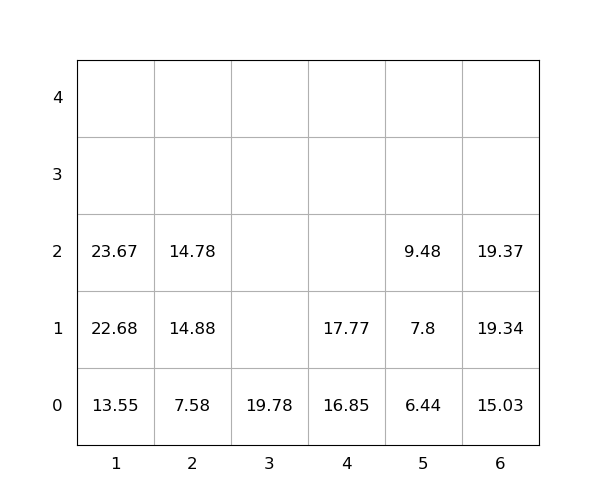

The file beside this chart, header and first rows:
idx, loc_x, loc_y, loc_z, weight, group, score, seq, reloc, size(ft)
1, 2, 0, 0, 7.58, 0, 7.58, 0, 0, 20
2, 3, 0, 0, 19.78, 0, 19.78, 0, 0, 20
3, 6, 0, 0, 15.03, 0, 15.03, 0, 0, 20
4, 6, 0, 1, 19.34, 0, 19.34, 1, 0, 20
5, 5, 0, 0, 6.44, 0, 6.44, 2, 0, 20
6, 6, 0, 2, 19.37, 0, 19.37, 3, 0, 20
7, 4, 0, 0, 16.85, 0, 16.85, 4, 0, 20
8, 5, 0, 1, 7.8, 0, 7.8, 5, 0, 20
9, 2, 0, 1, 14.88, 0, 14.88, 6, 0, 20
10, 2, 0, 2, 14.78, 0, 14.78, 7, 0, 20
11, 1, 0, 0, 13.55, 0, 13.55, 8, 0, 20
12, 4, 0, 1, 17.77, 0, 17.77, 9, 0, 20
13, 1, 0, 1, 22.68, 0, 22.68, 10, 0, 20
14, 1, 0, 2, 23.67, 0, 23.67, 11, 0, 20
15, 5, 0, 2, 9.48, 0, 9.48, 12, 0, 20
